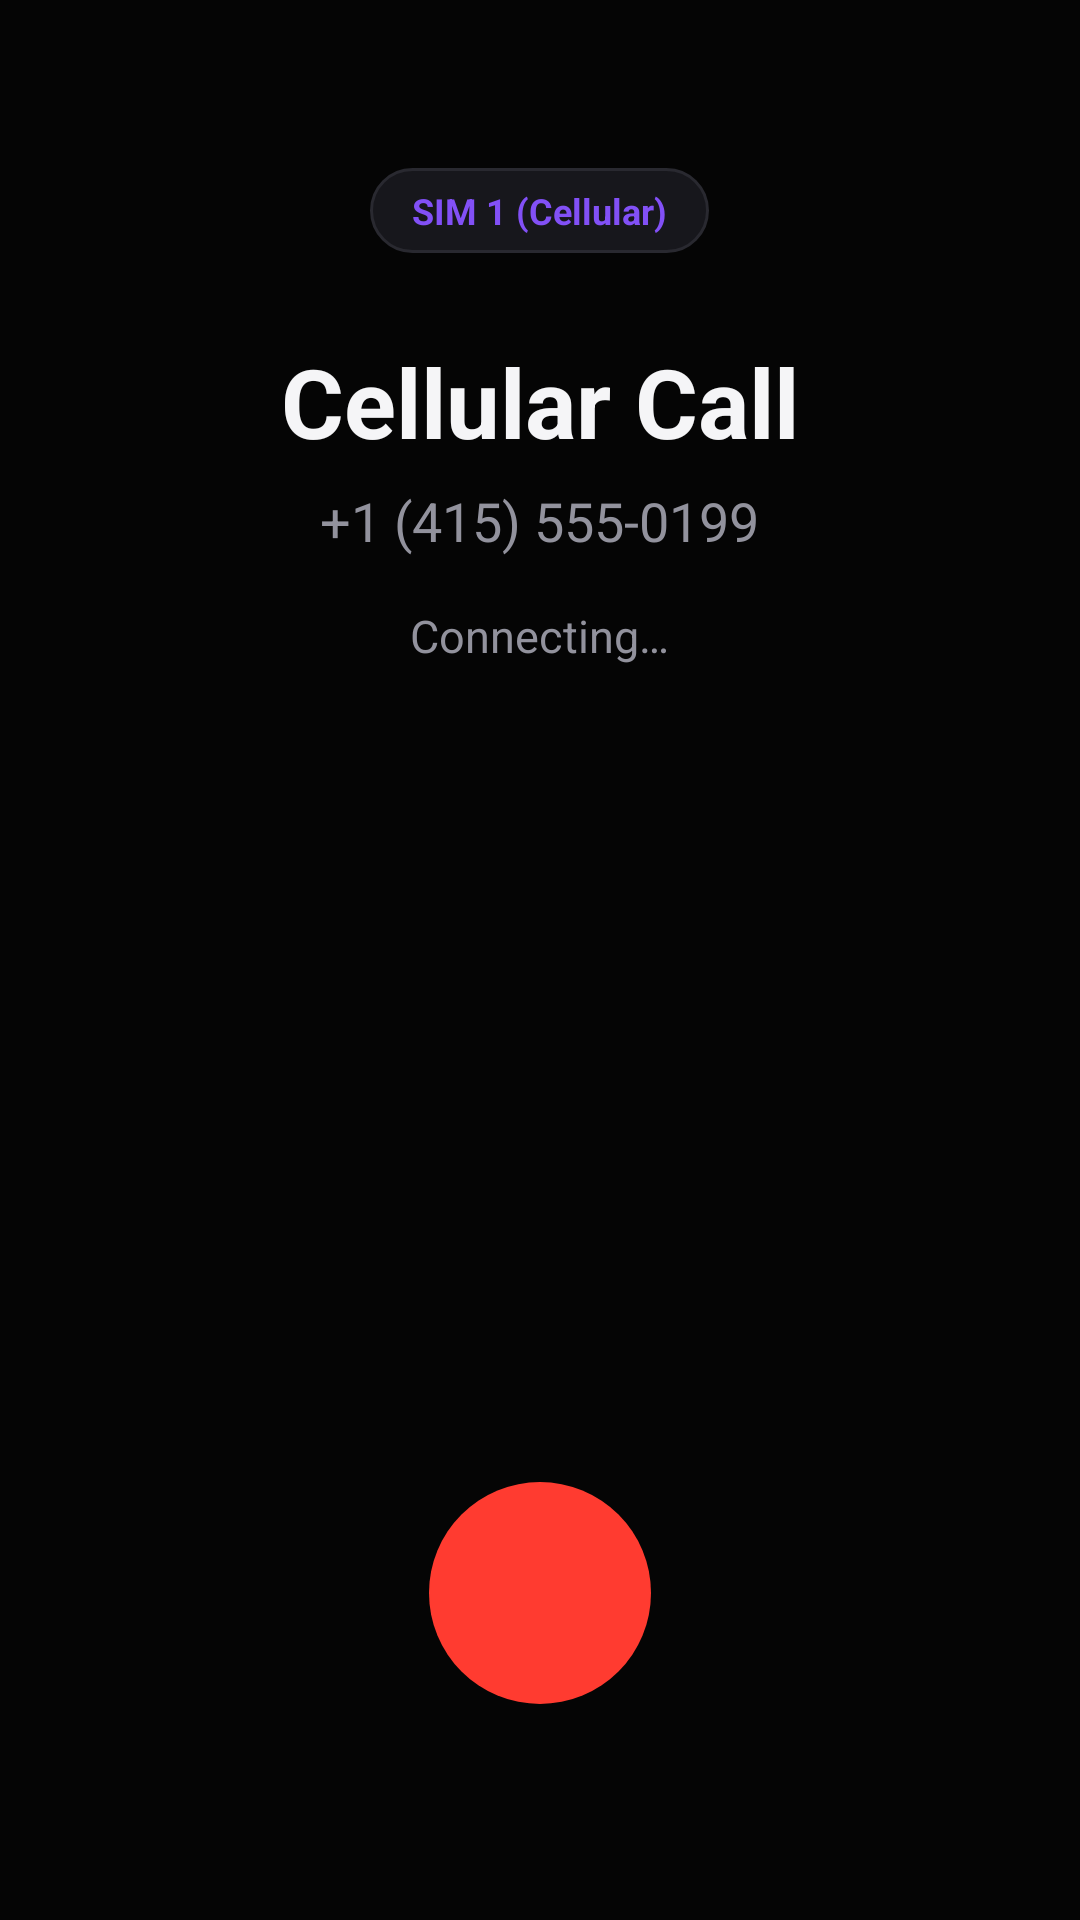

Write the Android layout XML for this screen, with the resource values it uses.
<!-- AndroidManifest.xml: activity theme Theme.HrCellularDialer.InCall -->
<!-- res/layout/activity_incall.xml -->
<?xml version="1.0" encoding="utf-8"?>
<LinearLayout xmlns:android="http://schemas.android.com/apk/res/android"
    xmlns:app="http://schemas.android.com/apk/res-auto"
    android:layout_width="match_parent"
    android:layout_height="match_parent"
    android:background="@color/bg_primary"
    android:gravity="center_horizontal"
    android:orientation="vertical"
    android:paddingStart="28dp"
    android:paddingTop="56dp"
    android:paddingEnd="28dp"
    android:paddingBottom="48dp">

    
    <TextView
        android:id="@+id/tvInCallSimBadge"
        android:layout_width="wrap_content"
        android:layout_height="wrap_content"
        android:background="@drawable/bg_search_input"
        android:paddingStart="14dp"
        android:paddingTop="6dp"
        android:paddingEnd="14dp"
        android:paddingBottom="6dp"
        android:text="SIM 1 (Cellular)"
        android:textColor="@color/accent_purple"
        android:textSize="12sp"
        android:textStyle="bold" />

    
    <TextView
        android:id="@+id/tvInCallName"
        android:layout_width="wrap_content"
        android:layout_height="wrap_content"
        android:layout_marginTop="28dp"
        android:gravity="center"
        android:text="Cellular Call"
        android:textColor="@color/text_primary"
        android:textSize="32sp"
        android:textStyle="bold" />

    <TextView
        android:id="@+id/tvInCallNumber"
        android:layout_width="wrap_content"
        android:layout_height="wrap_content"
        android:layout_marginTop="6dp"
        android:text="+1 (415) 555-0199"
        android:textColor="@color/text_muted"
        android:textSize="18sp" />

    
    <TextView
        android:id="@+id/tvInCallStatus"
        android:layout_width="wrap_content"
        android:layout_height="wrap_content"
        android:layout_marginTop="16dp"
        android:text="Connecting…"
        android:textColor="@color/text_muted"
        android:textSize="15sp" />

    <Chronometer
        android:id="@+id/chronoCallTimer"
        android:layout_width="wrap_content"
        android:layout_height="wrap_content"
        android:layout_marginTop="6dp"
        android:textColor="@color/text_primary"
        android:textSize="20sp"
        android:textStyle="bold"
        android:visibility="gone" />

    
    <View
        android:layout_width="match_parent"
        android:layout_height="0dp"
        android:layout_weight="1" />

    
    <LinearLayout
        android:id="@+id/layoutOngoingControls"
        android:layout_width="match_parent"
        android:layout_height="wrap_content"
        android:gravity="center"
        android:orientation="horizontal"
        android:layout_marginBottom="44dp"
        android:visibility="gone">

        
        <LinearLayout
            android:id="@+id/btnMute"
            android:layout_width="72dp"
            android:layout_height="72dp"
            android:layout_marginEnd="32dp"
            android:background="@drawable/bg_keypad_circle"
            android:clickable="true"
            android:focusable="true"
            android:gravity="center"
            android:orientation="vertical">

            <TextView
                android:id="@+id/tvMuteIcon"
                android:layout_width="wrap_content"
                android:layout_height="wrap_content"
                android:text="Mute"
                android:textColor="@color/text_primary"
                android:textSize="13sp"
                android:textStyle="bold" />
        </LinearLayout>

        
        <LinearLayout
            android:id="@+id/btnSpeaker"
            android:layout_width="72dp"
            android:layout_height="72dp"
            android:layout_marginStart="32dp"
            android:background="@drawable/bg_keypad_circle"
            android:clickable="true"
            android:focusable="true"
            android:gravity="center"
            android:orientation="vertical">

            <TextView
                android:id="@+id/tvSpeakerIcon"
                android:layout_width="wrap_content"
                android:layout_height="wrap_content"
                android:text="Speaker"
                android:textColor="@color/text_primary"
                android:textSize="13sp"
                android:textStyle="bold" />
        </LinearLayout>
    </LinearLayout>

    
    <LinearLayout
        android:id="@+id/layoutIncomingActions"
        android:layout_width="match_parent"
        android:layout_height="wrap_content"
        android:gravity="center"
        android:orientation="horizontal"
        android:layout_marginBottom="36dp"
        android:visibility="gone">

        
        <FrameLayout
            android:id="@+id/fabDecline"
            android:layout_width="74dp"
            android:layout_height="74dp"
            android:layout_marginEnd="56dp"
            android:background="@drawable/bg_call_button"
            android:backgroundTint="@color/call_red"
            android:clickable="true"
            android:focusable="true">

            <ImageView
                android:layout_width="32dp"
                android:layout_height="32dp"
                android:layout_gravity="center"
                android:src="@drawable/ic_phone_filled"
                android:rotation="135" />
        </FrameLayout>

        
        <FrameLayout
            android:id="@+id/fabAnswer"
            android:layout_width="74dp"
            android:layout_height="74dp"
            android:layout_marginStart="56dp"
            android:background="@drawable/bg_call_button"
            android:backgroundTint="@color/call_green"
            android:clickable="true"
            android:focusable="true">

            <ImageView
                android:layout_width="32dp"
                android:layout_height="32dp"
                android:layout_gravity="center"
                android:src="@drawable/ic_phone_filled" />
        </FrameLayout>
    </LinearLayout>

    
    <FrameLayout
        android:id="@+id/fabHangup"
        android:layout_width="74dp"
        android:layout_height="74dp"
        android:layout_marginBottom="24dp"
        android:background="@drawable/bg_call_button"
        android:backgroundTint="@color/call_red"
        android:clickable="true"
        android:focusable="true">

        <ImageView
            android:layout_width="32dp"
            android:layout_height="32dp"
            android:layout_gravity="center"
            android:src="@drawable/ic_phone_filled"
            android:rotation="135" />
    </FrameLayout>

</LinearLayout>
<!-- resources referenced by this layout -->
<resources>
  <color name="accent_purple">#8250F6</color>
  <color name="bg_primary">#050505</color>
  <color name="call_green">#34C759</color>
  <color name="call_red">#FF3B30</color>
  <color name="text_muted">#92929D</color>
  <color name="text_primary">#F5F5F7</color>
  <!-- drawable bg_call_button (drawable) -->
  <ripple xmlns:android="http://schemas.android.com/apk/res/android"
      android:color="@color/accent_purple_dark">
      <item>
          <shape android:shape="oval">
              <solid android:color="@color/accent_purple" />
          </shape>
      </item>
  </ripple>
  <!-- drawable bg_keypad_circle (drawable) -->
  <ripple xmlns:android="http://schemas.android.com/apk/res/android"
      android:color="@color/bg_button_pressed">
      <item>
          <shape android:shape="oval">
              <solid android:color="@color/bg_secondary" />
          </shape>
      </item>
  </ripple>
  <!-- drawable bg_search_input (drawable) -->
  <shape xmlns:android="http://schemas.android.com/apk/res/android"
      android:shape="rectangle">
      <solid android:color="@color/bg_secondary" />
      <corners android:radius="14dp" />
      <stroke android:width="1dp" android:color="@color/separator" />
  </shape>
  <style name="Theme.HrCellularDialer.InCall" parent="Theme.HrCellularDialer">
          <item name="android:statusBarColor">@color/brand_background</item>
          <item name="android:navigationBarColor">@color/brand_background</item>
      </style>
  <color name="accent_purple_dark">#6B38E0</color>
  <color name="bg_button_pressed">#24242B</color>
  <color name="bg_secondary">#17171C</color>
  <color name="separator">#292930</color>
  <style name="Theme.HrCellularDialer" parent="Theme.MaterialComponents.DayNight.NoActionBar">
          <item name="colorPrimary">@color/brand_primary</item>
          <item name="colorPrimaryVariant">@color/brand_primary_dark</item>
          <item name="colorOnPrimary">@color/text_primary</item>
          <item name="android:statusBarColor">@color/brand_background</item>
          <item name="android:windowBackground">@color/brand_background</item>
      </style>
  <color name="brand_background">#050505</color>
  <color name="brand_primary">#8250F6</color>
  <color name="brand_primary_dark">#6B38E0</color>
</resources>
